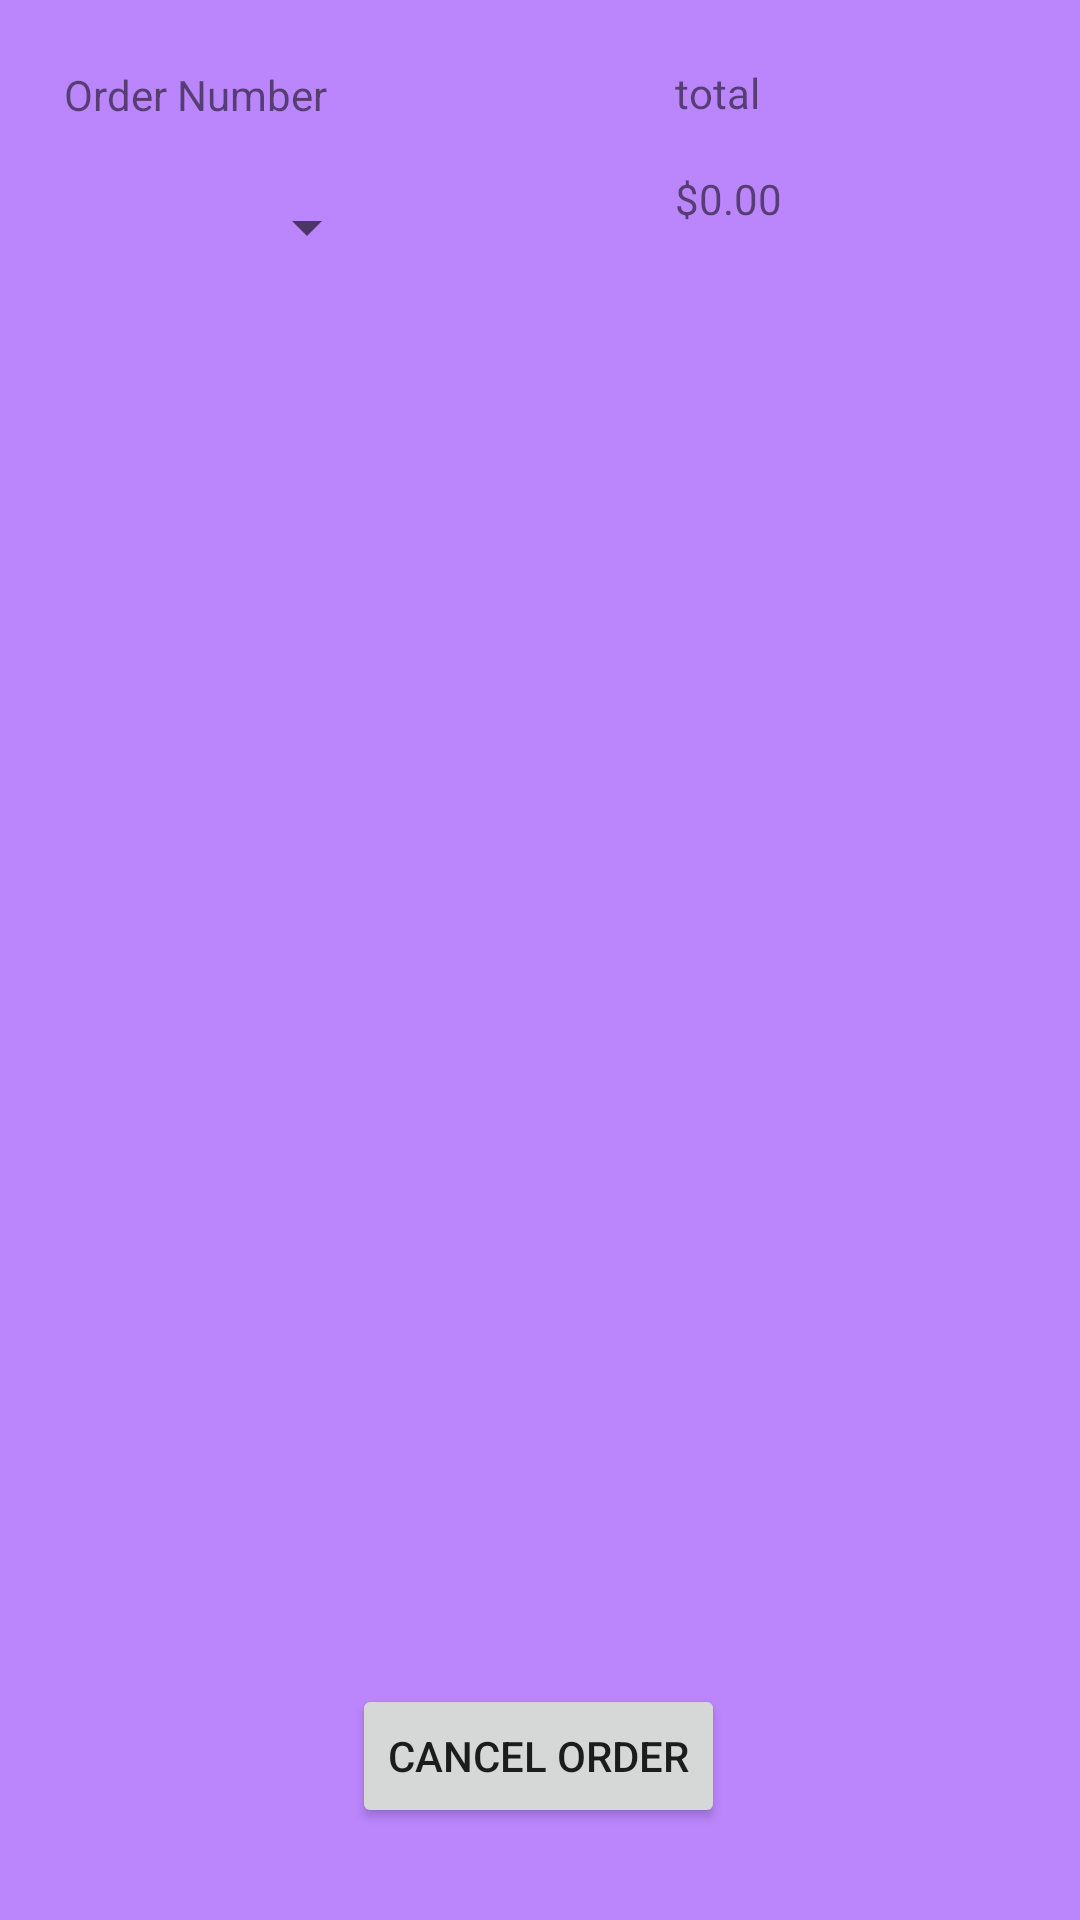

Here is an Android app screen rendered from its layout file. Give the layout XML and the strings, colors and styles it references.
<!-- AndroidManifest.xml: application theme Theme.AndroidRUCafe -->
<!-- res/layout/activity_store_orders.xml -->
<?xml version="1.0" encoding="utf-8"?>
<androidx.constraintlayout.widget.ConstraintLayout xmlns:android="http://schemas.android.com/apk/res/android"
    xmlns:app="http://schemas.android.com/apk/res-auto"
    xmlns:tools="http://schemas.android.com/tools"
    android:layout_width="match_parent"
    android:layout_height="match_parent"
    android:background="@color/purple_200"
    tools:context=".StoreOrdersActivity">

    <TextView
        android:id="@+id/orderNumberTextField"
        android:layout_width="105dp"
        android:layout_height="32dp"
        android:text="@string/orderNumber"
        app:layout_constraintBottom_toBottomOf="parent"
        app:layout_constraintEnd_toEndOf="parent"
        app:layout_constraintHorizontal_bias="0.084"
        app:layout_constraintStart_toStartOf="parent"
        app:layout_constraintTop_toTopOf="parent"
        app:layout_constraintVertical_bias="0.036" />

    <TextView
        android:id="@+id/totalTextField"
        android:layout_width="105dp"
        android:layout_height="32dp"
        android:text="@string/total"
        app:layout_constraintBottom_toBottomOf="parent"
        app:layout_constraintEnd_toEndOf="parent"
        app:layout_constraintHorizontal_bias="0.882"
        app:layout_constraintStart_toStartOf="parent"
        app:layout_constraintTop_toTopOf="parent"
        app:layout_constraintVertical_bias="0.035" />

    <TextView
        android:id="@+id/total_all"
        android:layout_width="104dp"
        android:layout_height="49dp"
        android:text="@string/startSubtotal"
        app:layout_constraintBottom_toBottomOf="parent"
        app:layout_constraintEnd_toEndOf="parent"
        app:layout_constraintHorizontal_bias="0.879"
        app:layout_constraintStart_toStartOf="parent"
        app:layout_constraintTop_toTopOf="parent"
        app:layout_constraintVertical_bias="0.096" />

    <Spinner
        android:id="@+id/orderNumberSpinner"
        android:layout_width="105dp"
        android:layout_height="48dp"
        app:layout_constraintBottom_toTopOf="@+id/storeOrder"
        app:layout_constraintEnd_toEndOf="parent"
        app:layout_constraintHorizontal_bias="0.084"
        app:layout_constraintStart_toStartOf="parent"
        app:layout_constraintTop_toBottomOf="@+id/orderNumberTextField"
        app:layout_constraintVertical_bias="0.344"
        tools:ignore="SpeakableTextPresentCheck" />

    <ListView
        android:id="@+id/storeOrder"
        android:layout_width="397dp"
        android:layout_height="484dp"
        app:layout_constraintBottom_toTopOf="@+id/cancelOrder"
        app:layout_constraintEnd_toEndOf="parent"
        app:layout_constraintStart_toStartOf="parent"
        app:layout_constraintTop_toBottomOf="@+id/total_all"
        app:layout_constraintVertical_bias="0.387" />

    <Button
        android:id="@+id/cancelOrder"
        android:layout_width="wrap_content"
        android:layout_height="wrap_content"
        android:onClick="cancelOrder"
        android:text="@string/cancelOrder"
        app:layout_constraintBottom_toBottomOf="parent"
        app:layout_constraintEnd_toEndOf="parent"
        app:layout_constraintHorizontal_bias="0.498"
        app:layout_constraintStart_toStartOf="parent"
        app:layout_constraintTop_toTopOf="parent"
        app:layout_constraintVertical_bias="0.948" />

</androidx.constraintlayout.widget.ConstraintLayout>
<!-- resources referenced by this layout -->
<resources>
  <string name="cancelOrder">Cancel Order</string>
  <string name="orderNumber">Order Number</string>
  <string name="startSubtotal">$0.00</string>
  <string name="total">total</string>
  <style name="Theme.AndroidRUCafe" parent="Theme.MaterialComponents.DayNight.DarkActionBar">
          
          <item name="colorPrimary">@color/purple_500</item>
          <item name="colorPrimaryVariant">@color/purple_700</item>
          <item name="colorOnPrimary">@color/white</item>
          
          <item name="colorSecondary">@color/teal_200</item>
          <item name="colorSecondaryVariant">@color/teal_700</item>
          <item name="colorOnSecondary">@color/black</item>
          
          <item name="android:statusBarColor" tools:targetApi="l">?attr/colorPrimaryVariant</item>
          
      </style>
  <!-- not gathered from this repository: default colours our renderer supplied (Android Studio template values) -->
  <color name="purple_200">#FFBB86FC</color>
  <color name="purple_500">#FF6200EE</color>
  <color name="purple_700">#FF3700B3</color>
  <color name="teal_200">#FF03DAC5</color>
  <color name="teal_700">#FF018786</color>
  <color name="black">#FF000000</color>
  <color name="white">#FFFFFFFF</color>
</resources>
